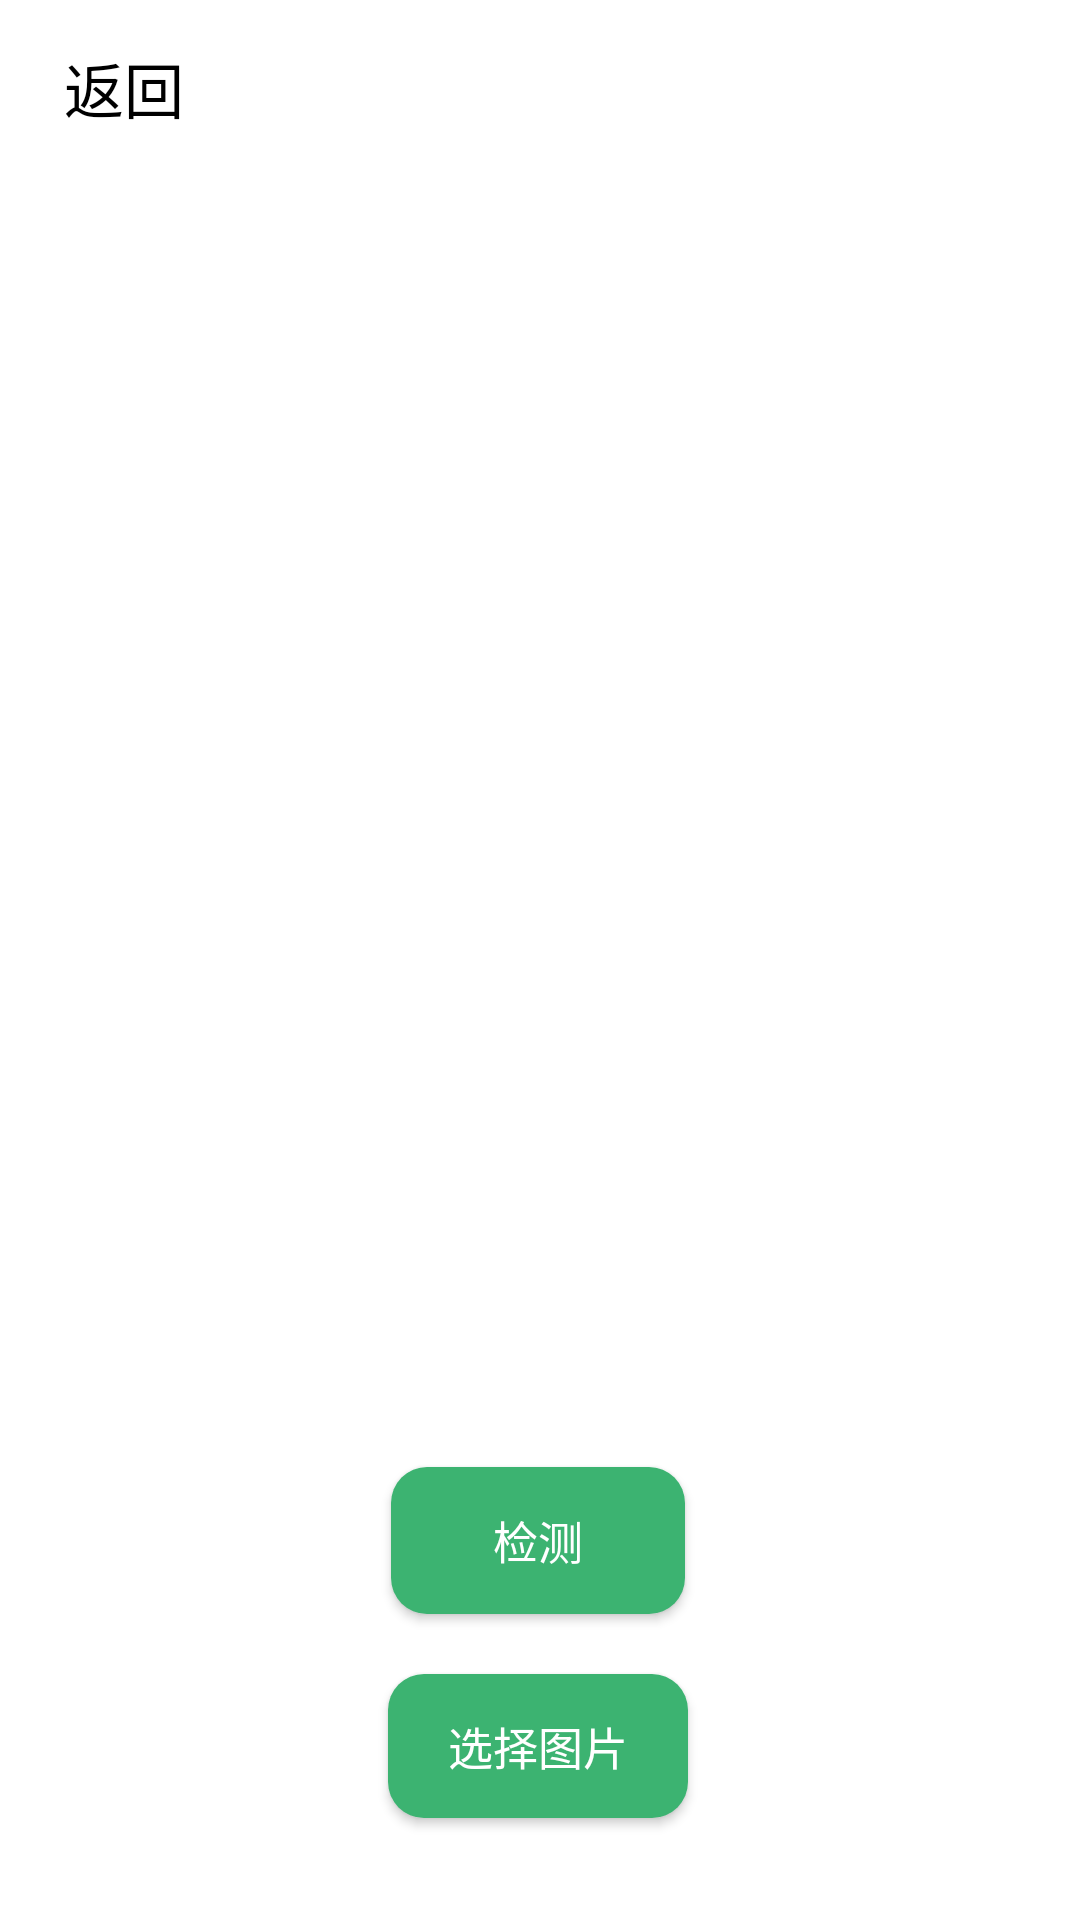

Here is an Android app screen rendered from its layout file. Give the layout XML and the strings, colors and styles it references.
<!-- AndroidManifest.xml: application theme Theme.AppCompat.NoActionBar -->
<!-- res/layout/second.xml -->
<?xml version="1.0" encoding="utf-8"?>
<androidx.constraintlayout.widget.ConstraintLayout xmlns:android="http://schemas.android.com/apk/res/android"
    xmlns:app="http://schemas.android.com/apk/res-auto"
    xmlns:tools="http://schemas.android.com/tools"
    android:layout_width="match_parent"
    android:layout_height="match_parent"
    android:background="@color/white">

    
    
    
    
    
    
    
    
    
    
    
    


    <ImageView
        android:id="@+id/imageView"
        android:layout_width="0dp"
        android:layout_height="0dp"
        android:layout_marginTop="60dp"
        android:background="#FFFFFF"
        android:contentDescription="@string/image_view"
        app:layout_constraintDimensionRatio="1:1"
        app:layout_constraintEnd_toEndOf="parent"
        app:layout_constraintStart_toStartOf="parent"
        app:layout_constraintTop_toTopOf="parent" />


    <Button
        android:id="@+id/detectButton"
        android:layout_width="98dp"
        android:layout_height="49dp"
        android:layout_marginTop="38dp"
        android:background="@drawable/shape_login_btn"
        android:text="@string/detect"
        android:textAllCaps="false"
        android:textSize="15sp"
        app:layout_constraintEnd_toEndOf="parent"
        app:layout_constraintHorizontal_bias="0.498"
        app:layout_constraintStart_toStartOf="parent"
        app:layout_constraintTop_toBottomOf="@+id/textView" />

    <ProgressBar
        android:id="@+id/progressBar"
        android:layout_width="51dp"
        android:layout_height="49dp"
        android:layout_marginTop="38dp"
        android:visibility="invisible"
        app:layout_constraintEnd_toEndOf="parent"
        app:layout_constraintHorizontal_bias="0.498"
        app:layout_constraintStart_toStartOf="parent"
        app:layout_constraintTop_toBottomOf="@+id/textView" />

    <Button
        android:id="@+id/selectButton"
        android:layout_width="100dp"
        android:layout_height="wrap_content"
        android:layout_marginTop="20dp"
        android:background="@drawable/shape_login_btn"
        android:text="@string/select"
        android:textAllCaps="false"
        android:textSize="15sp"
        app:layout_constraintEnd_toEndOf="parent"
        app:layout_constraintHorizontal_bias="0.498"
        app:layout_constraintStart_toStartOf="parent"
        app:layout_constraintTop_toBottomOf="@+id/detectButton" />

    <Button
        android:id="@+id/returnButton"
        android:layout_width="83dp"
        android:layout_height="59dp"
        android:background="#00FFFFFF"
        android:text="@string/returns"
        android:textColor="@color/black"
        android:textSize="20sp"
        app:layout_constraintEnd_toEndOf="parent"
        app:layout_constraintHorizontal_bias="0.0"
        app:layout_constraintStart_toStartOf="parent"
        app:layout_constraintTop_toTopOf="parent" />

    <TextView
        android:id="@+id/textView"
        android:layout_width="wrap_content"
        android:layout_height="wrap_content"
        android:layout_marginTop="12dp"
        android:textColor="#000000"
        app:layout_constraintEnd_toEndOf="parent"
        app:layout_constraintHorizontal_bias="0.498"
        app:layout_constraintStart_toStartOf="parent"
        app:layout_constraintTop_toBottomOf="@+id/imageView" />

</androidx.constraintlayout.widget.ConstraintLayout>
<!-- resources referenced by this layout -->
<resources>
  <!-- drawable shape_login_btn (drawable) -->
  <?xml version="1.0" encoding="utf-8"?>
  <shape xmlns:android="http://schemas.android.com/apk/res/android"
      android:shape="rectangle">
      <corners android:radius="12dp"/>
      <solid android:color="#3CB371"/>
  
  </shape>
  <string name="detect">检测</string>
  <string name="image_view">请选择图片</string>
  <string name="returns">返回</string>
  <string name="select">选择图片</string>
  <!-- not gathered from this repository: default colours our renderer supplied (Android Studio template values) -->
  <color name="black">#FF000000</color>
  <color name="white">#FFFFFFFF</color>
</resources>
